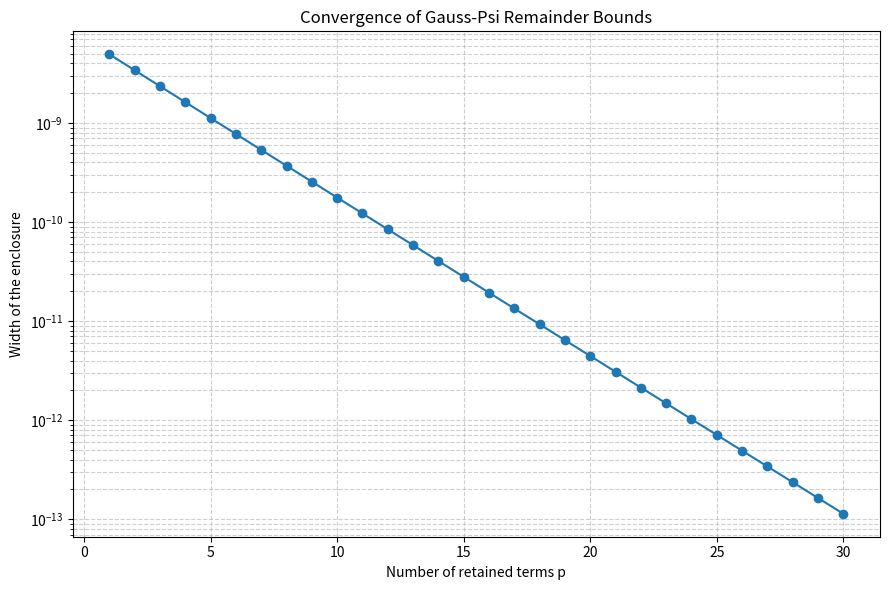
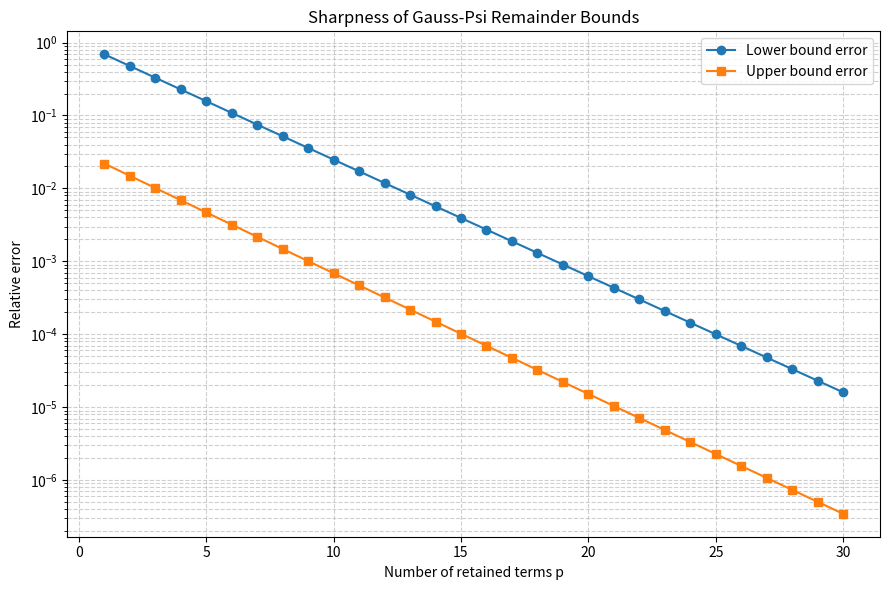

The matplotlib source for these figures, in order:
import mpmath as mp
import matplotlib.pyplot as plt
import os

# --------------------------------------------------
# Rigorous bounds for the Gauss-Psi remainder
#
# R_N(z) = sum_{n=N+1}^\infty a_n z^n
# a_n = 2 H_n / (n+2)
#
# L_p(N,z) < R_N(z) < U_p(N,z)
# --------------------------------------------------

mp.mp.dps = 100

os.makedirs("images", exist_ok=True)


def coefficient(n):
    """Compute a_n = 2 H_n / (n+2)."""
    return 2 * mp.harmonic(n) / (n + 2)


def exact_function(z):
    """Closed-form representation of D(z)."""
    return (2 / z**2) * (
        -z
        + mp.log(1 - z)**2 / 2
        - (1 - z) * mp.log(1 - z)
    )


def partial_sum(N, z):
    """Compute the first N terms of D(z)."""
    return mp.fsum(
        coefficient(n) * z**n
        for n in range(1, N + 1)
    )


def actual_remainder(N, z):
    """High-precision evaluation of R_N(z)."""
    return exact_function(z) - partial_sum(N, z)


def lower_bound(N, z, p):
    """Lower bound L_p(N,z)."""
    return mp.fsum(
        coefficient(N + 1 + k) * z**(N + 1 + k)
        for k in range(p)
    )


def upper_bound(N, z, p):
    """Upper bound U_p(N,z)."""
    L = lower_bound(N, z, p)

    return (
        L
        + coefficient(N + p + 1)
        * z**(N + p + 1) / (1 - z)
    )


# --------------------------------------------------
# Numerical verification
# --------------------------------------------------

print("\nGAUSS-PSI REMAINDER BOUNDS")
print("=" * 75)

N_values = [10, 50, 100]
z_values = [0.3, 0.5, 0.7, 0.9]
p_values = [1, 2, 5, 10, 20]

for z in z_values:
    print(f"\n z = {z}")

    for N in N_values:
        R = actual_remainder(N, mp.mpf(str(z)))

        print(f"\n N = {N}")
        print(f"Actual remainder = {mp.nstr(R, 12)}")

        for p in p_values:
            L = lower_bound(N, mp.mpf(str(z)), p)
            U = upper_bound(N, mp.mpf(str(z)), p)

            verified = L < R < U

            width = U - L

            print(
                f"p={p:2d} | "
                f"L={mp.nstr(L, 8):>14} | "
                f"U={mp.nstr(U, 8):>14} | "
                f"Width={mp.nstr(width, 5):>12} | "
                f"Verified={verified}"
            )


# --------------------------------------------------
# Plot: Enclosure width versus p
# --------------------------------------------------

N = 50
z = mp.mpf("0.7")

p_plot = list(range(1, 31))
widths = [
    float(upper_bound(N, z, p) - lower_bound(N, z, p))
    for p in p_plot
]

plt.figure(figsize=(9, 6))

plt.semilogy(p_plot, widths, marker="o")

plt.xlabel("Number of retained terms p")
plt.ylabel("Width of the enclosure")
plt.title("Convergence of Gauss-Psi Remainder Bounds")

plt.grid(True, which="both", linestyle="--", alpha=0.6)
plt.tight_layout()

plt.savefig(
    "images/gauss_psi_remainder_bounds.png",
    dpi=300
)

plt.show()

print("\nPlot saved successfully!")

# --------------------------------------------------
# Sharpness study: relative errors of the bounds
# --------------------------------------------------

N = 50
z = mp.mpf("0.7")

p_values = list(range(1, 31))

R = actual_remainder(N, z)

lower_errors = []
upper_errors = []

print("\nSHARPNESS STUDY")
print("=" * 65)
print(f"N = {N}, z = {z}")
print(f"Actual remainder = {mp.nstr(R, 12)}")

for p in p_values:
    L = lower_bound(N, z, p)
    U = upper_bound(N, z, p)

    error_L = (R - L) / R
    error_U = (U - R) / R

    lower_errors.append(float(error_L))
    upper_errors.append(float(error_U))

    if p in [1, 2, 5, 10, 20, 30]:
        print(
            f"p = {p:2d} | "
            f"Lower relative error = {mp.nstr(error_L, 8)} | "
            f"Upper relative error = {mp.nstr(error_U, 8)}"
        )

plt.figure(figsize=(9, 6))

plt.semilogy(
    p_values, lower_errors,
    marker="o", label="Lower bound error"
)

plt.semilogy(
    p_values, upper_errors,
    marker="s", label="Upper bound error"
)

plt.xlabel("Number of retained terms p")
plt.ylabel("Relative error")
plt.title("Sharpness of Gauss-Psi Remainder Bounds")

plt.legend()
plt.grid(True, which="both", linestyle="--", alpha=0.6)
plt.tight_layout()

plt.savefig(
    "images/gauss_psi_bound_sharpness.png",
    dpi=300
)

plt.show()

print("\nSharpness study completed successfully!")
